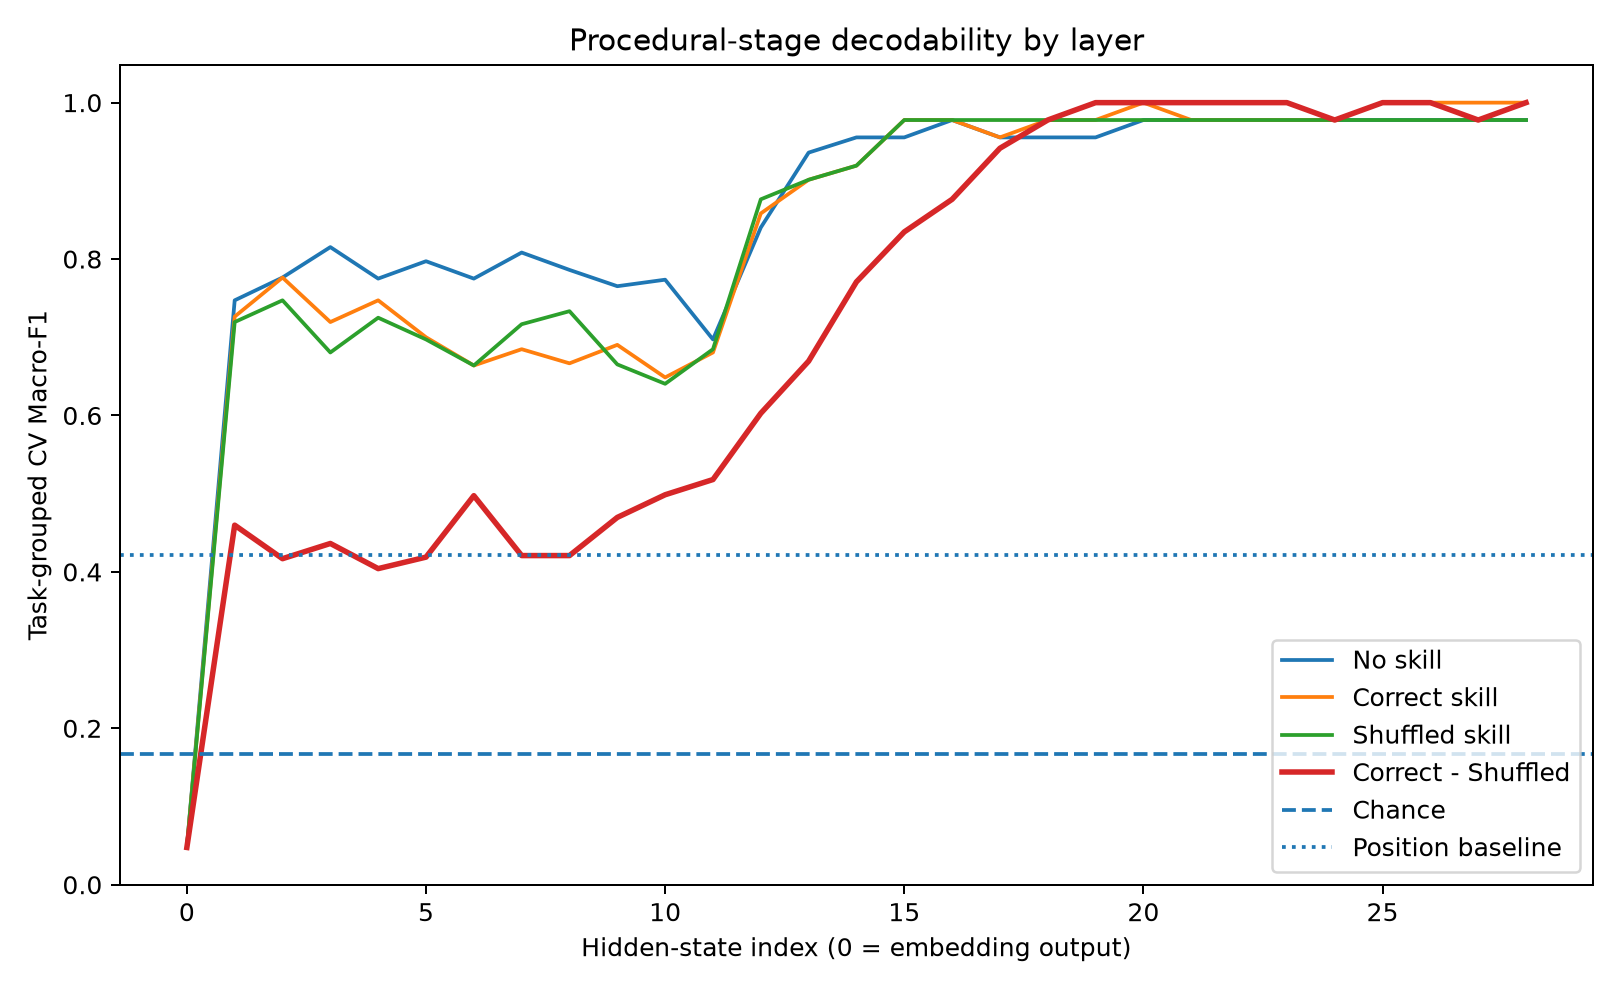

The table this chart was drawn from, first rows:
layer, no_skill_f1, no_skill_std, correct_skill_f1, correct_skill_std, shuffled_skill_f1, shuffled_skill_std, order_delta_f1, order_delta_std
0, 0.04762, 0.0, 0.04762, 0.0, 0.04762, 0.0, 0.04762, 0.0
1, 0.7472, 0.06764, 0.7264, 0.1415, 0.7194, 0.2093, 0.4597, 0.162
2, 0.7764, 0.1155, 0.7764, 0.1155, 0.7472, 0.1628, 0.4169, 0.1456
3, 0.8153, 0.1043, 0.7194, 0.2093, 0.6806, 0.177, 0.4363, 0.1736
4, 0.775, 0.1177, 0.7472, 0.1628, 0.725, 0.1439, 0.4042, 0.2467
5, 0.7972, 0.132, 0.7, 0.2065, 0.6972, 0.1917, 0.4188, 0.2399
6, 0.775, 0.1177, 0.6639, 0.1086, 0.6639, 0.1086, 0.4974, 0.168
7, 0.8083, 0.1318, 0.6847, 0.1274, 0.7167, 0.1423, 0.4208, 0.2305
8, 0.7861, 0.1195, 0.6667, 0.1343, 0.7333, 0.1686, 0.4208, 0.2305
9, 0.7653, 0.1019, 0.6903, 0.1836, 0.6653, 0.176, 0.4696, 0.1942
10, 0.7736, 0.0984, 0.6486, 0.2276, 0.6405, 0.1973, 0.4986, 0.1878
11, 0.6972, 0.2066, 0.6806, 0.1954, 0.6847, 0.1884, 0.5181, 0.191
12, 0.8403, 0.1227, 0.8583, 0.1125, 0.8764, 0.08787, 0.6028, 0.2306
13, 0.9361, 0.06956, 0.9014, 0.1249, 0.9014, 0.1249, 0.6694, 0.1916
14, 0.9556, 0.04444, 0.9194, 0.09538, 0.9194, 0.09538, 0.7708, 0.2075
15, 0.9556, 0.04444, 0.9778, 0.03849, 0.9778, 0.03849, 0.8347, 0.1975
16, 0.9778, 0.03849, 0.9778, 0.03849, 0.9778, 0.03849, 0.8764, 0.1668
17, 0.9556, 0.04444, 0.9556, 0.04444, 0.9778, 0.03849, 0.9417, 0.101
18, 0.9556, 0.04444, 0.9778, 0.03849, 0.9778, 0.03849, 0.9778, 0.03849
19, 0.9556, 0.04444, 0.9778, 0.03849, 0.9778, 0.03849, 1.0, 0.0
20, 0.9778, 0.03849, 1.0, 0.0, 0.9778, 0.03849, 1.0, 0.0
21, 0.9778, 0.03849, 0.9778, 0.03849, 0.9778, 0.03849, 1.0, 0.0
22, 0.9778, 0.03849, 0.9778, 0.03849, 0.9778, 0.03849, 1.0, 0.0
23, 0.9778, 0.03849, 0.9778, 0.03849, 0.9778, 0.03849, 1.0, 0.0
24, 0.9778, 0.03849, 0.9778, 0.03849, 0.9778, 0.03849, 0.9778, 0.03849
25, 0.9778, 0.03849, 1.0, 0.0, 0.9778, 0.03849, 1.0, 0.0
26, 0.9778, 0.03849, 1.0, 0.0, 0.9778, 0.03849, 1.0, 0.0
27, 0.9778, 0.03849, 1.0, 0.0, 0.9778, 0.03849, 0.9778, 0.03849
28, 0.9778, 0.03849, 1.0, 0.0, 0.9778, 0.03849, 1.0, 0.0
